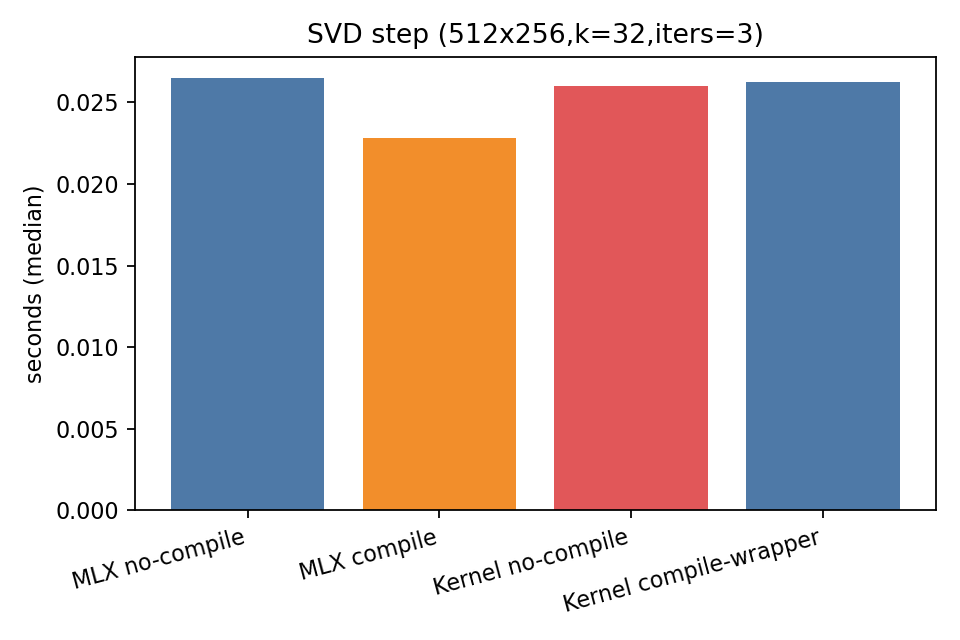

Source data for this figure (header and first rows):
label, value
MLX no-compile, 0.02649
MLX compile, 0.0228
Kernel no-compile, 0.02604
Kernel compile-wrapper, 0.02626
